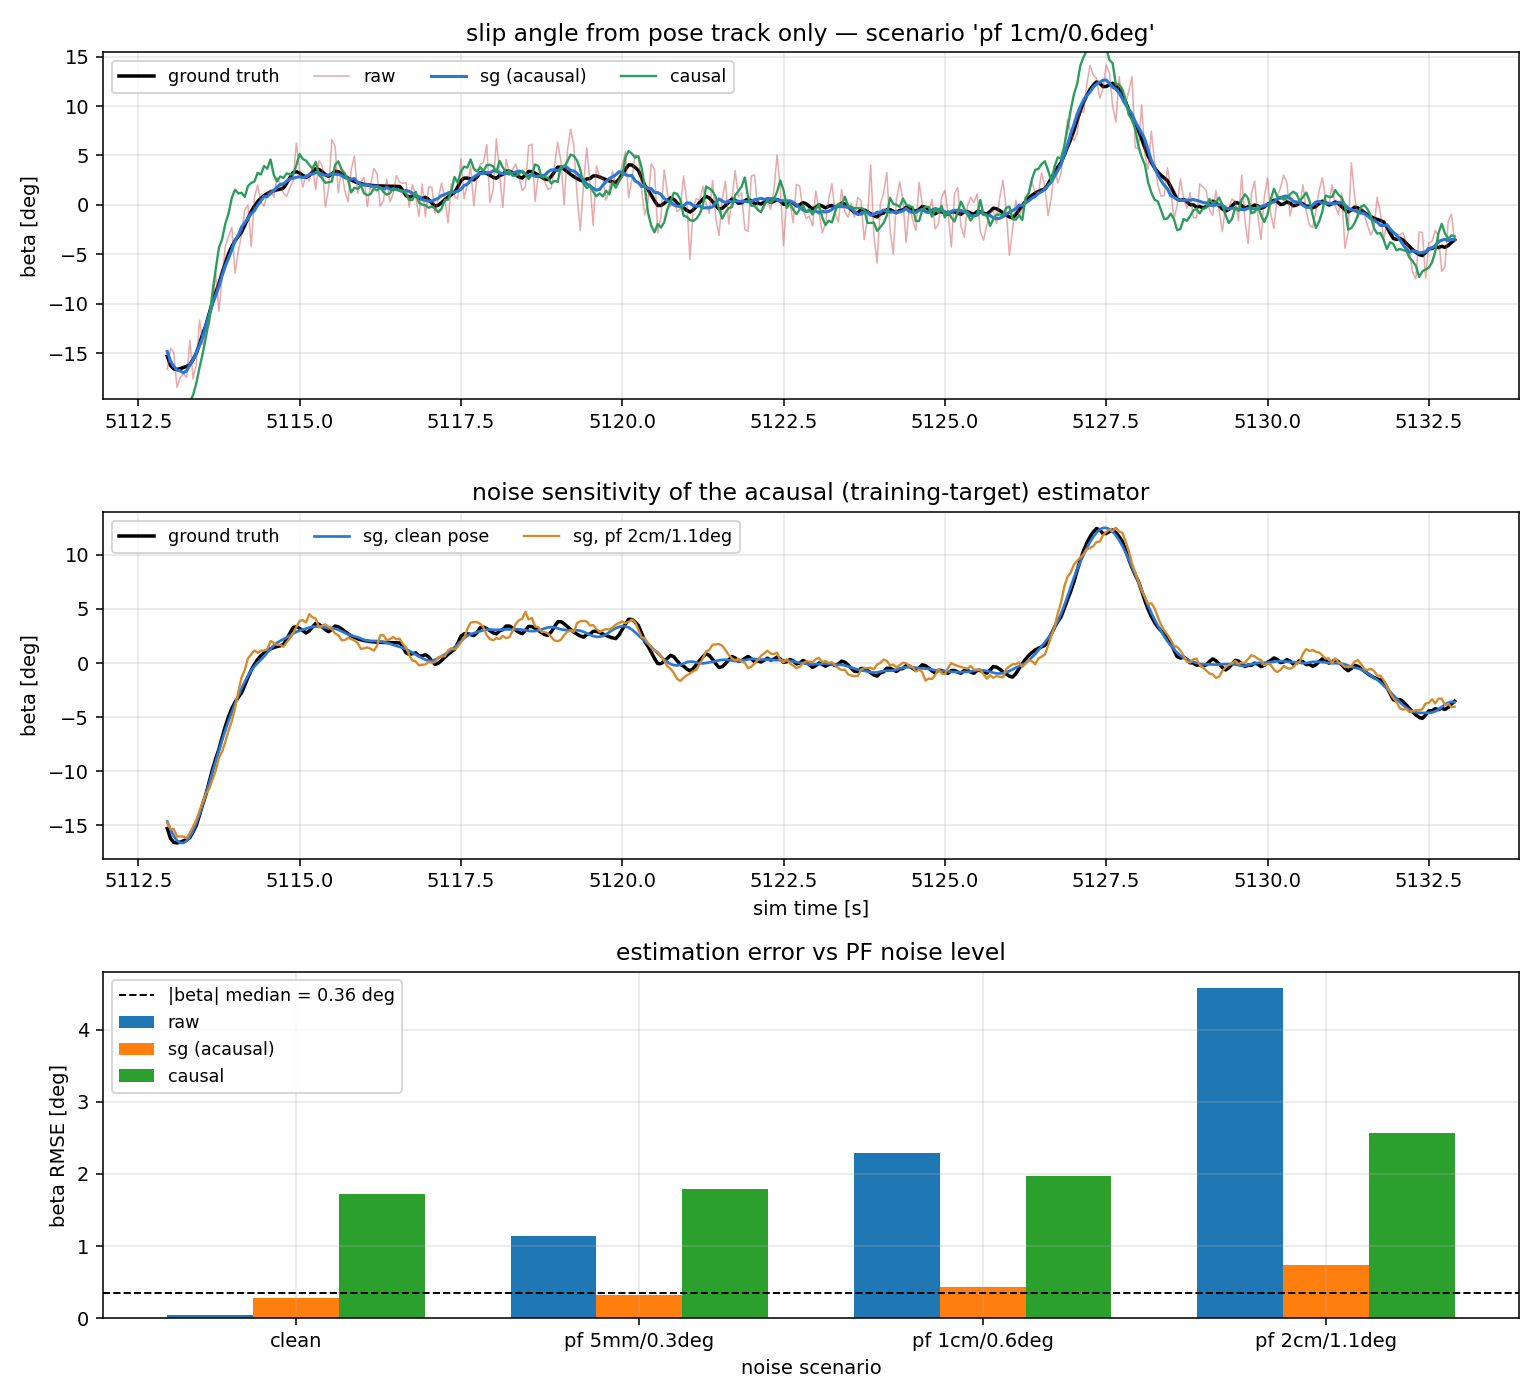

The data file committed next to this chart (first rows):
scenario, estimator, beta_RMSE_deg, beta_MAE_deg, beta_maxerr_deg, vx_RMSE_mps, vy_RMSE_mps, omega_RMSE_radps
clean, raw, 0.04157, 0.02877, 0.2181, 0.002079, 0.003095, 0.03243
clean, sg (acausal), 0.2816, 0.2038, 2.294, 0.009349, 0.0282, 0.0834
clean, causal, 1.725, 0.8776, 15.48, 0.1244, 0.193, 0.1546
pf 5mm/0.3deg, raw, 1.14, 0.8433, 8.301, 0.0709, 0.07488, 0.07779
pf 5mm/0.3deg, sg (acausal), 0.3284, 0.2497, 2.368, 0.0131, 0.03061, 0.08387
pf 5mm/0.3deg, causal, 1.791, 1.051, 15.66, 0.1275, 0.1959, 0.1571
pf 1cm/0.6deg, raw, 2.293, 1.692, 17.89, 0.1414, 0.1499, 0.1445
pf 1cm/0.6deg, sg (acausal), 0.4388, 0.3424, 2.498, 0.02046, 0.037, 0.08533
pf 1cm/0.6deg, causal, 1.969, 1.307, 17.34, 0.1362, 0.2036, 0.1644
pf 2cm/1.1deg, raw, 4.574, 3.368, 37.93, 0.2831, 0.2981, 0.284
pf 2cm/1.1deg, sg (acausal), 0.7344, 0.5698, 4.854, 0.03796, 0.05585, 0.09086
pf 2cm/1.1deg, causal, 2.573, 1.893, 17, 0.1675, 0.2332, 0.1907
